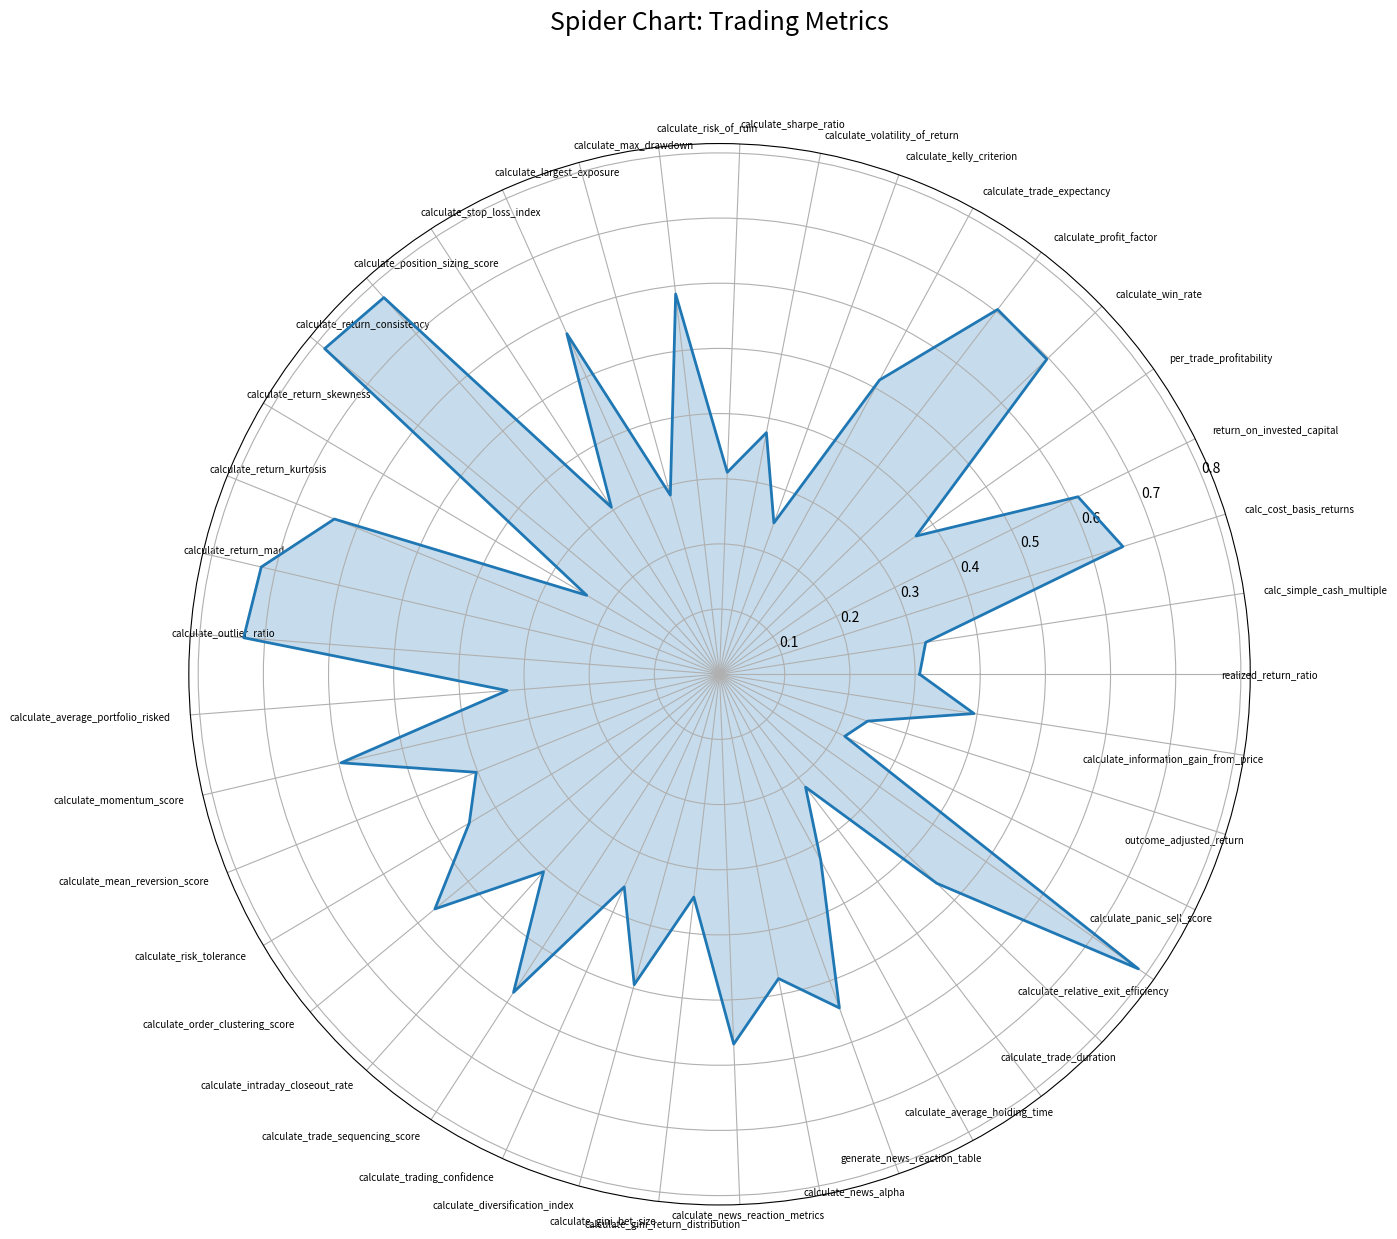

This chart was generated by the following Python code:
## Possibly for colab
import numpy as np
import matplotlib.pyplot as plt

# Your metric categories
categories = [
    # RETURNS & PROFITABILITY
    'realized_return_ratio', 
    'calc_simple_cash_multiple', 'calc_cost_basis_returns', 'return_on_invested_capital', 
    'per_trade_profitability', 'calculate_win_rate', 
    'calculate_profit_factor', 'calculate_trade_expectancy', 'calculate_kelly_criterion',
    
    # 📉 RISK & VOLATILITY
    'calculate_volatility_of_return', 'calculate_sharpe_ratio', 'calculate_risk_of_ruin',
    'calculate_max_drawdown', 'calculate_largest_exposure', 'calculate_stop_loss_index',
    'calculate_position_sizing_score', 'calculate_return_consistency', 'calculate_return_skewness',
    'calculate_return_kurtosis', 'calculate_return_mad', 'calculate_outlier_ratio','calculate_average_portfolio_risked',

    # BEHAVIORAL / STYLE-BASED
    'calculate_momentum_score', 'calculate_mean_reversion_score', 'calculate_risk_tolerance',
    'calculate_order_clustering_score', 'calculate_intraday_closeout_rate', 'calculate_trade_sequencing_score',
    'calculate_trading_confidence', 'calculate_diversification_index', 'calculate_gini_bet_size',
    'calculate_gini_return_distribution', 'calculate_news_reaction_metrics', 'calculate_news_alpha',
    'generate_news_reaction_table',

    # TIME & HOLDING-BASED
    'calculate_average_holding_time', 'calculate_trade_duration', 'calculate_relative_exit_efficiency',
    'calculate_panic_sell_score',

    # MARKET-SPECIFIC / RESOLUTION-BASED
    'outcome_adjusted_return', 'calculate_information_gain_from_price',

   
]

# Generate fake data between 0 and 1
values = 0.2 + (0.8 - 0.2) * np.random.rand(len(categories))


# Radar charts must be circular, so we repeat the first value at the end
values = np.append(values, values[0])

# Set the angle for each axis
angles = np.linspace(0, 2 * np.pi, len(categories), endpoint=False).tolist()
angles += angles[:1]

# Create the figure
fig, ax = plt.subplots(figsize=(14, 14), subplot_kw=dict(polar=True))

# Draw the radar chart
ax.plot(angles, values, linewidth=2, linestyle='solid')
ax.fill(angles, values, alpha=0.25)

# Add category labels
ax.set_xticks(angles[:-1])
ax.set_xticklabels(categories, size=7)

# Rotate labels to avoid clutter
for label, angle in zip(ax.get_xticklabels(), angles):
    if angle in [0, np.pi]:
        label.set_horizontalalignment('center')
    elif 0 < angle < np.pi:
        label.set_horizontalalignment('left')
        label.set_rotation(angle * 180/np.pi - 90)
    else:
        label.set_horizontalalignment('right')
        label.set_rotation(angle * 180/np.pi + 90)

# Set a title
plt.title('Spider Chart: Trading Metrics', size=18, y=1.1)

# Adjust layout and display
plt.tight_layout()
plt.show()
